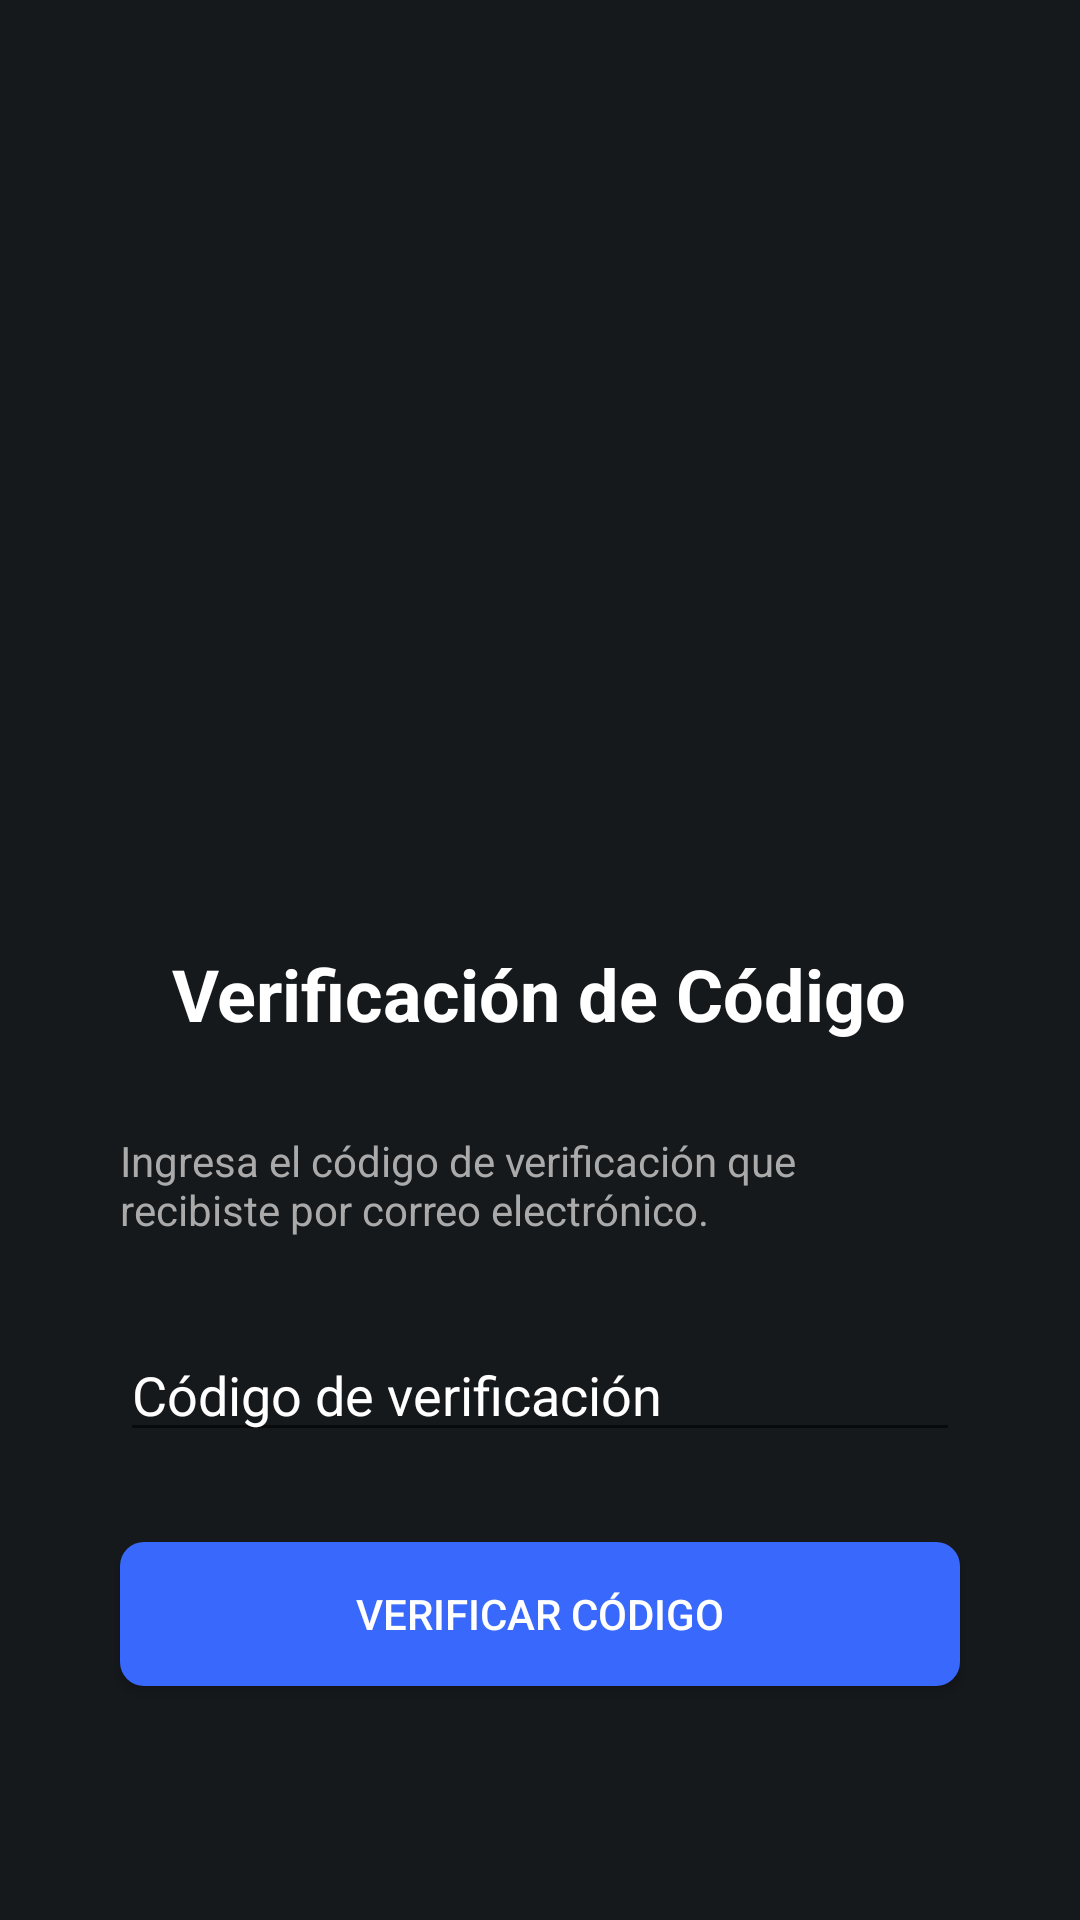

Reconstruct the res/layout file that produces this screen, plus the resources it refers to.
<!-- AndroidManifest.xml: application theme Theme.Upp_jobs -->
<!-- res/layout/activity_verify_reset_code.xml -->
<?xml version="1.0" encoding="utf-8"?>
<RelativeLayout xmlns:android="http://schemas.android.com/apk/res/android"
    xmlns:tools="http://schemas.android.com/tools"
    android:layout_width="match_parent"
    android:layout_height="match_parent"
    android:background="@color/backgroundColor"
    android:layout_centerInParent="true"
    tools:context=".VerifyResetCodeActivity">

    
    <ImageView
        android:id="@+id/logo"
        android:layout_width="100dp"
        android:layout_height="100dp"
        android:layout_centerHorizontal="true"
        android:layout_marginTop="35dp"
        android:src="@drawable/ic_question_mark" />

    
    <TextView
        android:id="@+id/title1"
        android:layout_width="wrap_content"
        android:layout_height="wrap_content"
        android:layout_below="@id/logo"
        android:layout_marginTop="180dp"
        android:layout_centerHorizontal="true"
        android:text="Verificación de Código"
        android:textColor="@color/textColorPrimary"
        android:textSize="24sp"
        android:textStyle="bold" />

    
    <TextView
        android:id="@+id/description"
        android:layout_width="match_parent"
        android:layout_height="wrap_content"
        android:layout_below="@id/title1"
        android:layout_marginTop="30dp"
        android:layout_marginLeft="40dp"
        android:layout_marginRight="40dp"
        android:text="Ingresa el código de verificación que recibiste por correo electrónico."
        android:textColor="@color/textColorSecondary"
        android:textSize="14sp" />

    
    <EditText
        android:id="@+id/reset_code"
        android:layout_width="match_parent"
        android:layout_height="wrap_content"
        android:layout_below="@id/description"
        android:layout_marginTop="30dp"
        android:layout_marginLeft="40dp"
        android:layout_marginRight="40dp"
        android:hint="Código de verificación"
        android:inputType="text"
        android:textColorHint="@color/textColorPrimary" />

    
    <Button
        android:id="@+id/btn_verify_code"
        android:layout_width="match_parent"
        android:layout_height="wrap_content"
        android:layout_below="@id/reset_code"
        android:layout_marginTop="30dp"
        android:layout_marginLeft="40dp"
        android:layout_marginRight="40dp"
        android:text="Verificar Código"
        android:textColor="#ffffff"
        android:background="@drawable/custom_button"
        android:textSize="14sp" />

</RelativeLayout>
<!-- resources referenced by this layout -->
<resources>
  <color name="backgroundColor">#16191C</color>
  <color name="textColorPrimary">#ffffff</color>
  <color name="textColorSecondary">#aaa</color>
  <!-- drawable custom_button (drawable) -->
  <?xml version="1.0" encoding="utf-8"?>
  <selector xmlns:android="http://schemas.android.com/apk/res/android">
      <item android:state_pressed="true">
          <shape>
              <solid android:color="#3B3B3B"/>
              <corners android:radius="8dp"/>
          </shape>
      </item>
      <item>
          <shape>
              <solid android:color="@color/colorPrimary"/>
              <corners android:radius="8dp"/>
          </shape>
      </item>
  </selector>
  <style name="Theme.Upp_jobs" parent="Theme.AppCompat.Light.NoActionBar">
          
          <item name="colorPrimary">@color/white</item>
          <item name="colorPrimaryDark">@color/teal_200</item>
          <item name="colorAccent">@color/teal_700</item>
          
      </style>
  <color name="colorPrimary">#3969FC</color>
  <color name="white">#FFFFFFFF</color>
  <color name="teal_200">#FF03DAC5</color>
  <color name="teal_700">#FF018786</color>
</resources>
